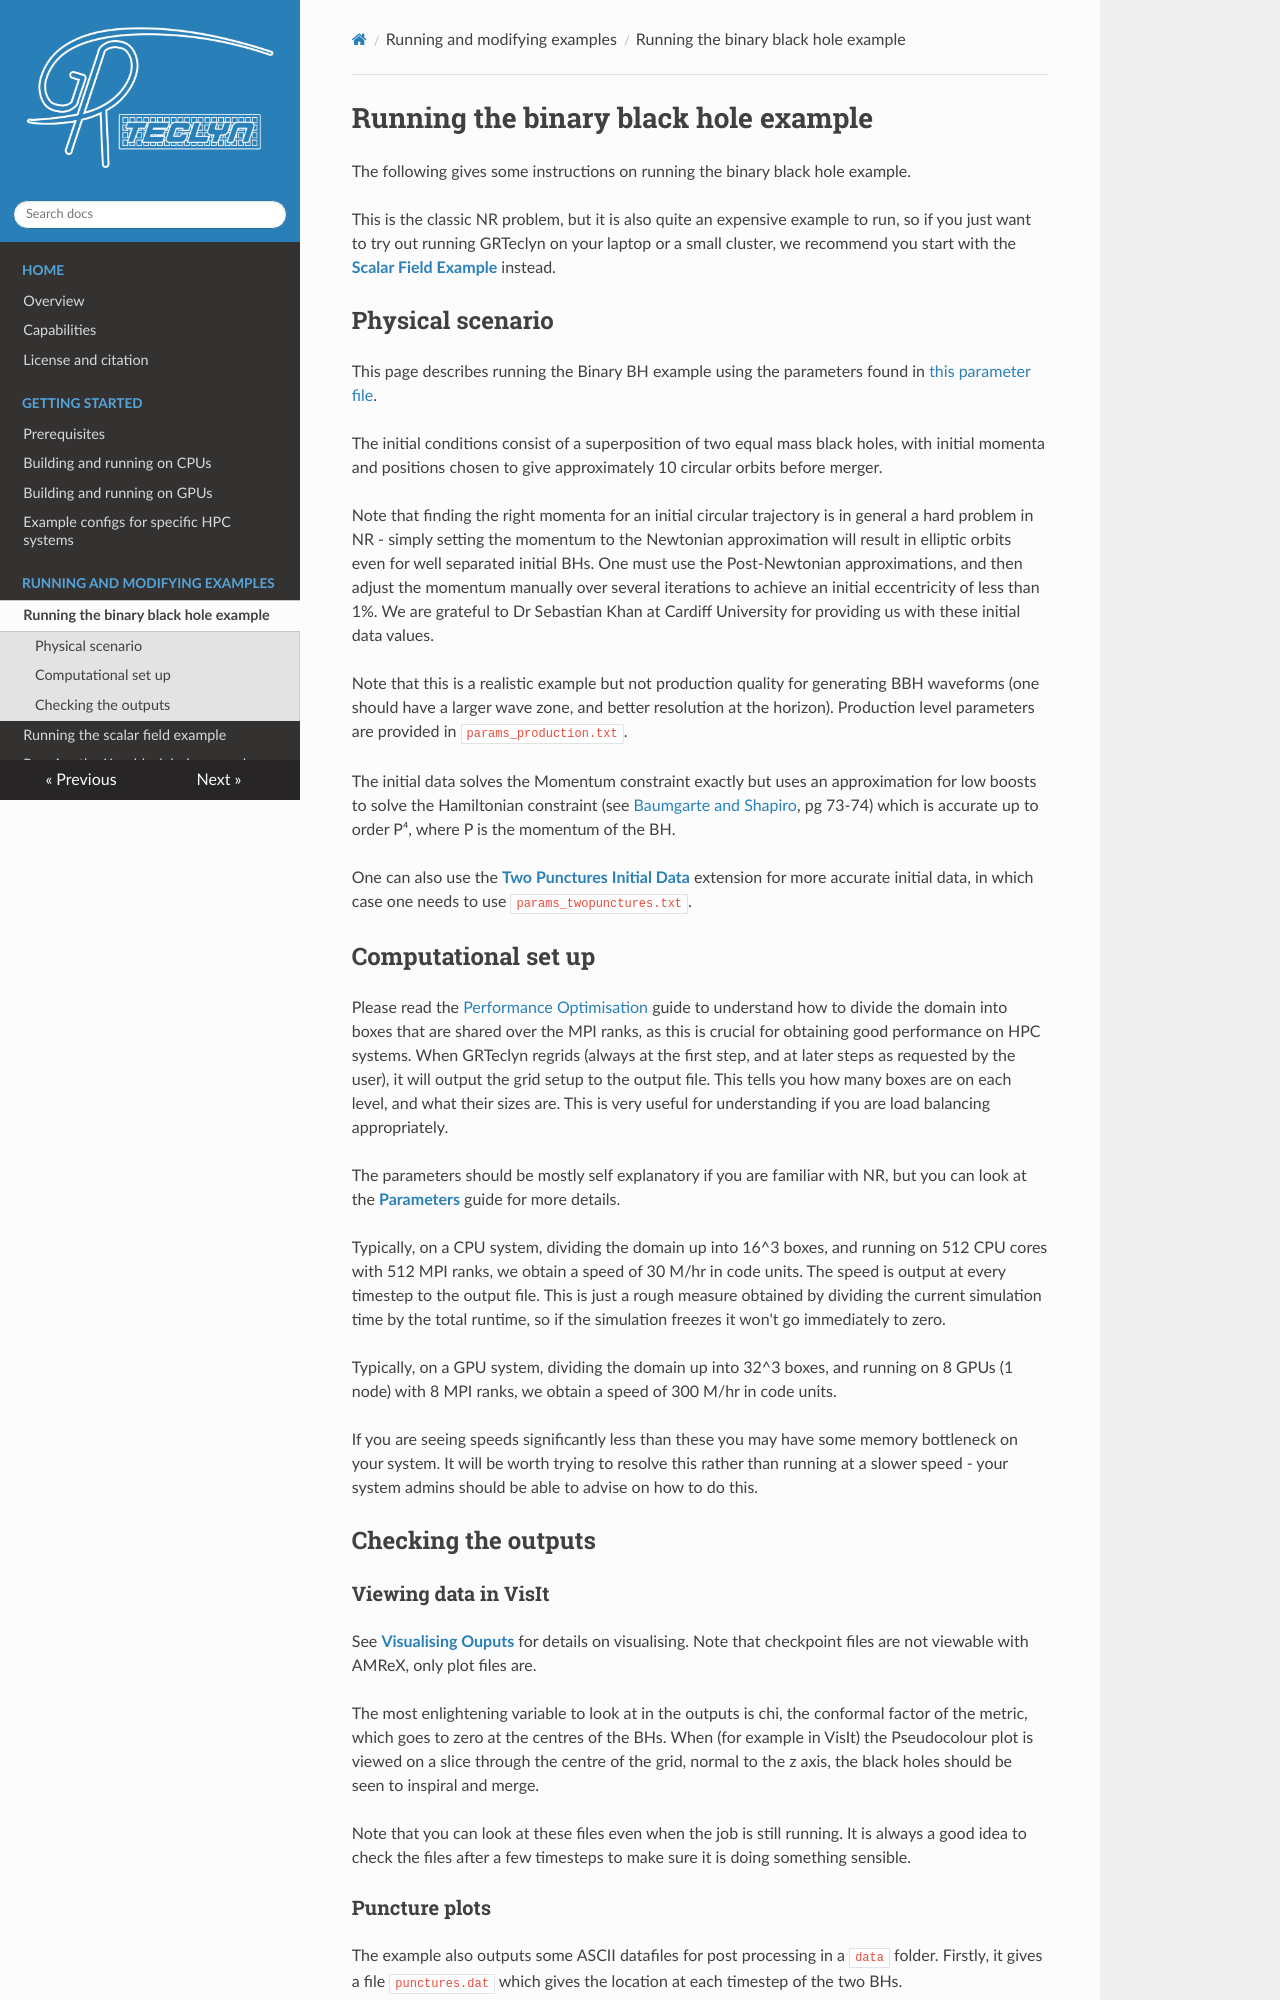

repository: GRTLCollaboration/GRTeclyn · page: bbh_example/index.html · generator: mkdocs

# Running the binary black hole example

The following gives some instructions on running the binary black hole example.

This is the classic NR problem, but it is also quite an expensive example to run, so if you just want to try out running GRTeclyn on your laptop or a small cluster, we recommend you start with the [**Scalar Field Example**](sf_example.md) instead.

## Physical scenario

This page describes running the Binary BH example using the parameters found in [this parameter file](https://github.com/GRTLCollaboration/GRTeclyn/blob/main/Examples/BinaryBH/params_profile.txt).

The initial conditions consist of a superposition of two equal mass black holes, with initial momenta and positions chosen to give approximately 10 circular orbits before merger.

Note that finding the right momenta for an initial circular trajectory is in general a hard problem in NR - simply setting the momentum to the Newtonian approximation will result in elliptic orbits even for well separated initial BHs. One must use the Post-Newtonian approximations, and then adjust the momentum manually over several iterations to achieve an initial eccentricity of less than 1%. We are grateful to Dr Sebastian Khan at Cardiff University for providing us with these initial data values.

Note that this is a realistic example but not production quality for generating BBH waveforms (one should have a larger wave zone, and better resolution at the horizon). Production level parameters are provided in `params_production.txt`.

The initial data solves the Momentum constraint exactly but uses an approximation for low boosts to solve the Hamiltonian constraint (see [Baumgarte and Shapiro](https://doi.org/10.1017/CBO9781139193344), pg 73-74) which is accurate up to order P⁴, where P is the momentum of the BH.

One can also use the [**Two Punctures Initial Data**](two_punctures.md) extension for more accurate initial data, in which case one needs to use `params_twopunctures.txt`.
